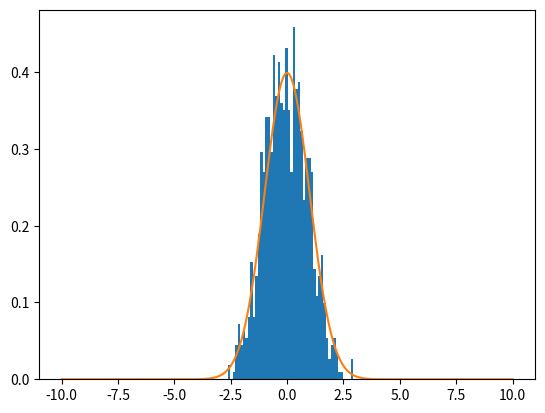

The script that saved this image:
import numpy as np
import math
import matplotlib.pyplot as plt
norm= lambda x: 1/np.sqrt(2*np.pi)*np.exp(-1/2*x**2)

x= 0
sample_num =1000
x_list= []
for i in range(sample_num):

    y= np.random.uniform(0, norm(x))
    x_lower= -math.sqrt(2*math.log(1/(math.sqrt(2*math.pi)*y)))
    x_upper= math.sqrt(2*math.log(1/(math.sqrt(2*math.pi)*y)))
    x_list.append(x)
    x= np.random.uniform(x_lower, x_upper)

X= np.linspace(-10,10, 1000)
plt.figure()
plt.hist(np.array(x_list),bins=50, density= 1/sample_num)
plt.plot(X, norm(X))